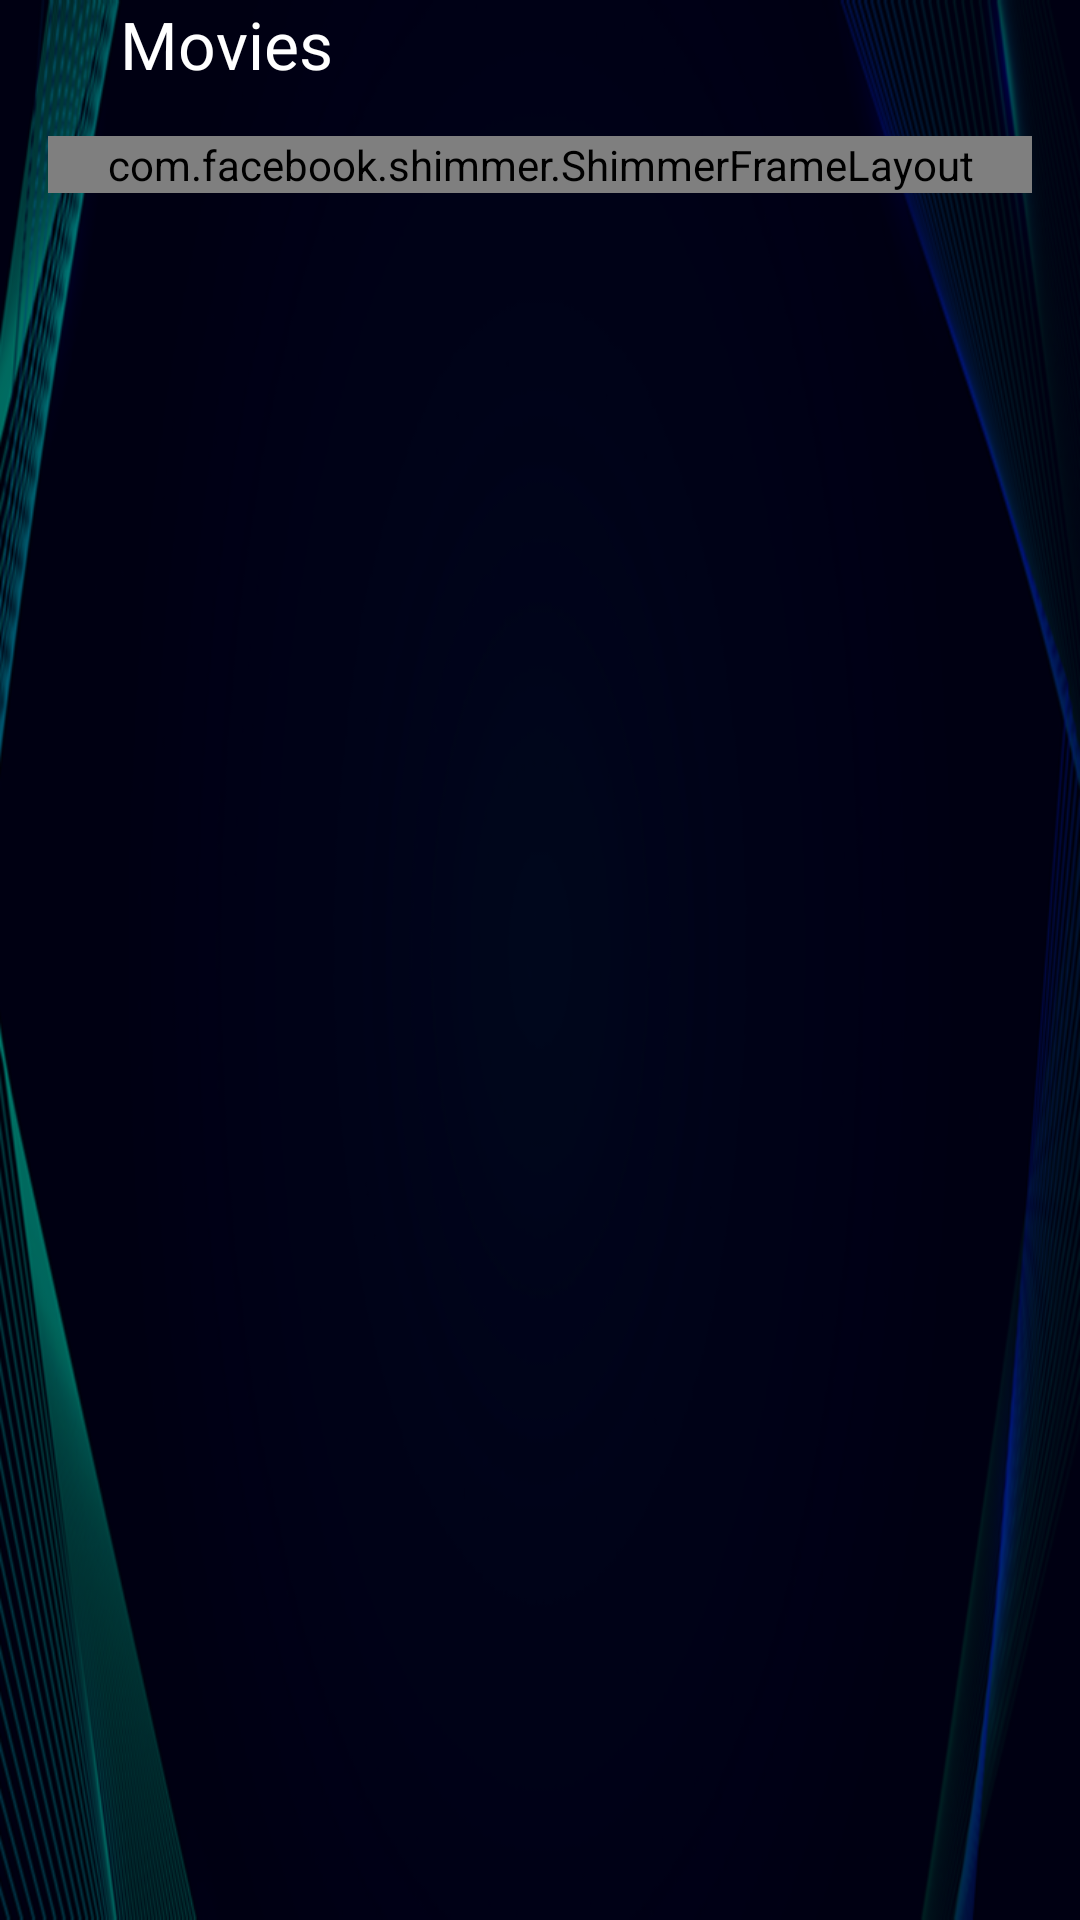

Reconstruct the res/layout file that produces this screen, plus the resources it refers to.
<!-- AndroidManifest.xml: application theme Theme.HBoxTv -->
<!-- res/layout/activity_movies.xml -->
<?xml version="1.0" encoding="utf-8"?>
<LinearLayout xmlns:android="http://schemas.android.com/apk/res/android"
    xmlns:app="http://schemas.android.com/apk/res-auto"
    xmlns:tools="http://schemas.android.com/tools"
    android:layout_width="match_parent"
    android:layout_height="match_parent"
    android:orientation="vertical"
    android:fitsSystemWindows="true"
    android:background="@drawable/home_bg"
    tools:context=".activities.MoviesActivity">

    <LinearLayout
        android:id="@+id/header_layout"
        android:layout_width="match_parent"
        android:layout_height="wrap_content"
        android:gravity="center_vertical"
        android:orientation="horizontal"
        app:layout_constraintStart_toStartOf="parent"
        app:layout_constraintTop_toTopOf="parent"
        app:layout_constraintEnd_toEndOf="parent">

        <ImageView
            android:id="@+id/btn_back_arrow"
            android:layout_width="wrap_content"
            android:layout_height="wrap_content"
            android:layout_marginEnd="16dp"
            android:padding="12dp"
            android:src="@drawable/ic_arrow_back" />

        <TextView
            android:id="@+id/tv_app_name"
            android:layout_width="wrap_content"
            android:layout_height="wrap_content"
            android:fontFamily="@font/poppins_medium"
            android:gravity="center"
            android:text="Movies"
            android:textColor="@color/white"
            android:textSize="22sp" />

        <LinearLayout
            android:visibility="gone"
            android:layout_width="match_parent"
            android:layout_height="match_parent"
            android:gravity="center_vertical|end"
            android:orientation="horizontal">

            <TextView
                android:layout_width="wrap_content"
                android:layout_height="wrap_content"
                android:layout_marginEnd="8dp"
                android:layout_gravity="bottom"
                android:text="14:32"
                android:textSize="22sp"
                android:textColor="@color/white"
                android:fontFamily="@font/poppins_regular"/>

            <TextView
                android:layout_width="wrap_content"
                android:layout_height="wrap_content"
                android:layout_marginEnd="8dp"
                android:layout_gravity="bottom"
                android:text="September 09,2021"
                android:textSize="16sp"
                android:textColor="@color/white"
                android:fontFamily="@font/poppins_thin"/>

            
        </LinearLayout>
    </LinearLayout>

    <RelativeLayout
        android:layout_width="wrap_content"
        android:layout_height="match_parent"
        android:padding="8dp"
        app:layout_constraintStart_toStartOf="parent"
        app:layout_constraintTop_toBottomOf="@id/header_layout"
        app:layout_constraintEnd_toEndOf="parent"
        app:layout_constraintBottom_toBottomOf="parent">

        <com.facebook.shimmer.ShimmerFrameLayout
            android:id="@+id/shimmer_view_container"
            android:layout_width="match_parent"
            android:layout_height="wrap_content"
            android:layout_margin="8dp"
            app:shimmer_repeat_mode="restart"
            app:shimmer_shape="radial">

            <LinearLayout
                android:layout_width="match_parent"
                android:layout_height="wrap_content"
                android:orientation="horizontal">

                <LinearLayout
                    android:layout_width="wrap_content"
                    android:layout_height="wrap_content"
                    android:orientation="vertical">

                    <include layout="@layout/shimmer_item_series"/>

                    <include layout="@layout/shimmer_item_series"/>

                    <include layout="@layout/shimmer_item_series"/>

                    <include layout="@layout/shimmer_item_series"/>

                    <include layout="@layout/shimmer_item_series"/>

                    <include layout="@layout/shimmer_item_series"/>
                </LinearLayout>

                <LinearLayout
                    android:layout_width="wrap_content"
                    android:layout_height="wrap_content"
                    android:orientation="vertical">

                    <include layout="@layout/shimmer_item_series"/>

                    <include layout="@layout/shimmer_item_series"/>

                    <include layout="@layout/shimmer_item_series"/>

                    <include layout="@layout/shimmer_item_series"/>

                    <include layout="@layout/shimmer_item_series"/>

                    <include layout="@layout/shimmer_item_series"/>
                </LinearLayout>

                <LinearLayout
                    android:layout_width="wrap_content"
                    android:layout_height="wrap_content"
                    android:orientation="vertical">

                    <include layout="@layout/shimmer_item_series"/>

                    <include layout="@layout/shimmer_item_series"/>

                    <include layout="@layout/shimmer_item_series"/>

                    <include layout="@layout/shimmer_item_series"/>

                    <include layout="@layout/shimmer_item_series"/>

                    <include layout="@layout/shimmer_item_series"/>
                </LinearLayout>

                <LinearLayout
                    android:layout_width="wrap_content"
                    android:layout_height="wrap_content"
                    android:orientation="vertical">

                    <include layout="@layout/shimmer_item_series"/>

                    <include layout="@layout/shimmer_item_series"/>

                    <include layout="@layout/shimmer_item_series"/>

                    <include layout="@layout/shimmer_item_series"/>

                    <include layout="@layout/shimmer_item_series"/>

                    <include layout="@layout/shimmer_item_series"/>
                </LinearLayout>
            </LinearLayout>
        </com.facebook.shimmer.ShimmerFrameLayout>

        <androidx.recyclerview.widget.RecyclerView
            android:id="@+id/recyclerview"
            android:layout_width="match_parent"
            android:layout_height="wrap_content"
            tools:listitem="@layout/item_series"
            android:layout_margin="8dp" />

        <ProgressBar
            android:visibility="gone"
            android:id="@+id/progress_bar"
            android:layout_width="wrap_content"
            android:layout_height="wrap_content"
            android:layout_centerInParent="true"
            android:indeterminateTint="@color/purple_200"/>

    </RelativeLayout>

</LinearLayout>
<!-- res/layout/shimmer_item_series.xml (included above) -->
<?xml version="1.0" encoding="utf-8"?>
<RelativeLayout xmlns:android="http://schemas.android.com/apk/res/android"
    android:layout_width="140dp"
    android:layout_height="wrap_content"
    android:background="@drawable/item_bg"
    android:gravity="center_vertical"
    android:layout_margin="16dp"
    android:orientation="vertical">

    <ImageView
        android:id="@+id/iv_series_cover"
        android:layout_width="match_parent"
        android:layout_height="160dp"
        android:layout_margin="5dp"
        android:layout_gravity="center"
        android:scaleType="centerCrop"
        android:src="#B3444444"/>

    <TextView
        android:id="@+id/tv_series_name"
        android:layout_width="120dp"
        android:layout_height="wrap_content"
        android:layout_below="@+id/iv_series_cover"
        android:layout_margin="6dp"
        android:gravity="center"
        android:textSize="14sp"
        android:textAllCaps="true"
        android:maxLines="2"
        android:ellipsize="end"
        android:fontFamily="@font/poppins_regular"
        android:textColor="@color/white"/>

</RelativeLayout>
<!-- res/layout/item_series.xml (included above) -->
<?xml version="1.0" encoding="utf-8"?>
<RelativeLayout xmlns:android="http://schemas.android.com/apk/res/android"
    android:layout_width="140dp"
    android:layout_height="wrap_content"
    android:background="@drawable/item_bg"
    android:gravity="center_vertical"
    android:layout_margin="16dp"
    android:orientation="vertical">

    <ImageView
        android:id="@+id/iv_series_cover"
        android:layout_width="match_parent"
        android:layout_height="160dp"
        android:layout_margin="5dp"
        android:layout_gravity="center"
        android:scaleType="fitXY"
        android:src="@drawable/ic_launcher_foreground"/>

    <TextView
        android:id="@+id/tv_series_name"
        android:layout_width="120dp"
        android:layout_height="wrap_content"
        android:layout_below="@+id/iv_series_cover"
        android:layout_margin="6dp"
        android:gravity="center"
        android:text="Series Name"
        android:textSize="14sp"
        android:textAllCaps="true"
        android:maxLines="2"
        android:ellipsize="end"
        android:fontFamily="@font/poppins_regular"
        android:textColor="@color/white"/>

</RelativeLayout>
<!-- resources referenced by this layout -->
<resources>
  <color name="purple_200">#ff4f4f</color>
  <color name="white">#FFFFFFFF</color>
  <!-- drawable home_bg: png bitmap (drawable, 89131 bytes) -->
  <!-- drawable ic_launcher_foreground: png bitmap (mipmap-hdpi, 2806 bytes) -->
  <!-- drawable item_bg (drawable) -->
  <?xml version="1.0" encoding="utf-8"?>
  <shape xmlns:android="http://schemas.android.com/apk/res/android"
      android:shape="rectangle">
      <solid android:color="#B3444444"/>
      <corners android:radius="4dp"/>
  
  </shape>
  <style name="Theme.HBoxTv" parent="Theme.MaterialComponents.DayNight.NoActionBar">
          
          <item name="colorPrimary">@color/purple_500</item>
          <item name="colorPrimaryVariant">@color/purple_700</item>
          <item name="colorOnPrimary">@color/white</item>
          
          <item name="colorSecondary">@color/teal_200</item>
          <item name="colorSecondaryVariant">@color/teal_700</item>
          <item name="colorOnSecondary">@color/black</item>
          
          <item name="android:statusBarColor" tools:targetApi="l">?attr/colorPrimaryVariant</item>
          
  
          <item name="android:windowTranslucentStatus">true</item>
          <item name="android:windowTranslucentNavigation">true</item>
      </style>
  <color name="purple_500">#D61E21</color>
  <color name="purple_700">#780000</color>
  <color name="teal_200">#FF03DAC5</color>
  <color name="teal_700">#FF018786</color>
  <color name="black">#FF000000</color>
</resources>
